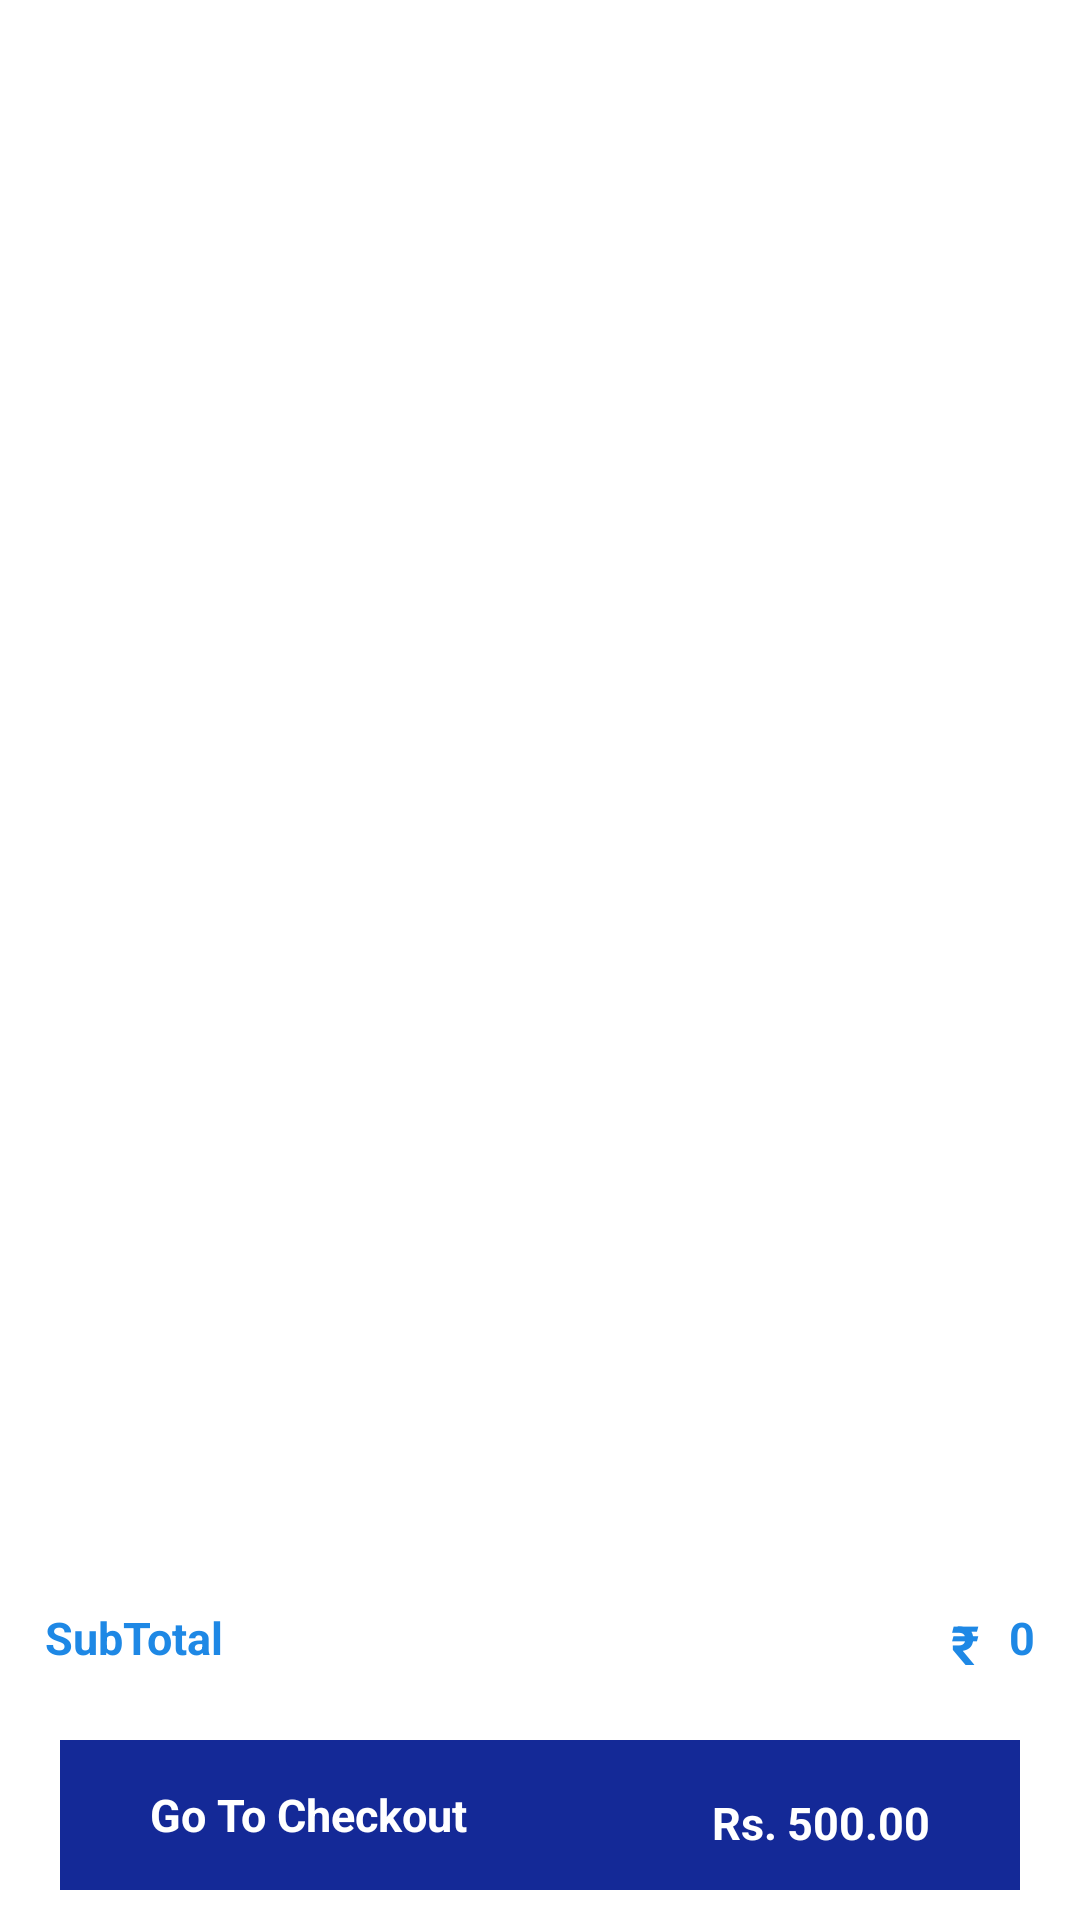

Layout XML and referenced resources for this Android screen:
<!-- AndroidManifest.xml: application theme Theme.SchoolUniformApp -->
<!-- res/layout/cart_fragment.xml -->
<?xml version="1.0" encoding="utf-8"?>
<RelativeLayout xmlns:android="http://schemas.android.com/apk/res/android"
    xmlns:app="http://schemas.android.com/apk/res-auto"
    android:layout_width="match_parent"
    android:layout_height="match_parent">

    <androidx.recyclerview.widget.RecyclerView
        android:id="@+id/recyclerCartPage"
        android:layout_width="match_parent"
        android:layout_height="match_parent"
        android:layout_alignParentTop="true"
        android:layout_marginBottom="@dimen/twenty"
        android:layout_above="@+id/amountdetails">

    </androidx.recyclerview.widget.RecyclerView>

    <LinearLayout
        android:id="@+id/amountdetails"
        android:layout_width="match_parent"
        android:layout_height="wrap_content"
        android:layout_above="@+id/rel_gotoCheckout"
        android:layout_marginBottom="@dimen/twenty"
        android:orientation="vertical">

        <RelativeLayout
            android:id="@+id/rel_totalprice"
            android:layout_width="match_parent"
            android:layout_height="wrap_content"
            android:layout_marginLeft="@dimen/fifteen"
            android:layout_marginTop="@dimen/ten"
            android:layout_marginRight="@dimen/fifteen">

            <TextView
                android:id="@+id/subTotal"
                android:layout_width="wrap_content"
                android:layout_height="wrap_content"
                android:text="SubTotal"
                android:textColor="@color/blue600"
                android:textSize="@dimen/textsize"
                android:textStyle="bold" />

            <RelativeLayout
                android:layout_width="wrap_content"
                android:layout_height="wrap_content"
                android:layout_alignParentRight="true">

                <TextView
                    android:id="@+id/priceSymbol1"
                    android:layout_width="wrap_content"
                    android:layout_height="wrap_content"
                    android:layout_marginRight="@dimen/ten"
                    android:text="₹"
                    android:textColor="@color/blue600"
                    android:textSize="@dimen/edittextsize"
                    android:textStyle="bold" />

                <TextView
                    android:id="@+id/text_subTotalPrice"
                    android:layout_width="wrap_content"
                    android:layout_height="wrap_content"
                    android:layout_toRightOf="@+id/priceSymbol1"
                    android:text="0"
                    android:textColor="@color/blue600"
                    android:textSize="@dimen/textsize"
                    android:textStyle="bold" />

            </RelativeLayout>


        </RelativeLayout>

      

    </LinearLayout>

    <RelativeLayout
        android:id="@+id/rel_gotoCheckout"
        android:layout_width="match_parent"
        android:layout_height="@dimen/fifty"
        android:layout_alignParentBottom="true"
        android:layout_marginLeft="@dimen/twenty"
        android:layout_marginRight="@dimen/twenty"
        android:layout_marginBottom="@dimen/ten"
        android:background="@color/bluedrack">

        <TextView
            android:id="@+id/text_gotoCheckout"
            android:layout_width="wrap_content"
            android:layout_height="wrap_content"
            android:layout_centerVertical="true"
            android:layout_marginLeft="@dimen/thirty"
            android:text="Go To Checkout"
            android:textColor="@color/white"
            android:textSize="@dimen/textsize"
            android:textStyle="bold"></TextView>


        <RelativeLayout
            android:layout_width="wrap_content"
            android:layout_height="wrap_content"
            android:layout_alignParentRight="true"
            android:layout_centerVertical="true"
            android:layout_marginRight="@dimen/thirty">

            <TextView
                android:id="@+id/text_totalPrice"
                android:layout_width="wrap_content"
                android:layout_height="wrap_content"
                android:layout_marginLeft="@dimen/twenty_five"
                android:layout_marginTop="@dimen/five"
                android:text="500.00"
                android:textColor="@color/white"
                android:textSize="@dimen/textsize"
                android:textStyle="bold"></TextView>

            <TextView
                android:id="@+id/priceSymbol5"
                android:layout_width="wrap_content"
                android:layout_height="wrap_content"
                android:layout_marginTop="@dimen/five"
                android:text="Rs."
                android:textColor="@color/white"
                android:textSize="@dimen/textsize"
                android:textStyle="bold"></TextView>

        </RelativeLayout>

    </RelativeLayout>

    <LinearLayout
        android:id="@+id/cartempty"
        android:layout_width="match_parent"
        android:layout_height="wrap_content"
        android:layout_centerInParent="true"
        android:gravity="center"
        android:orientation="vertical"
        android:visibility="gone">

        <ImageView
            android:id="@+id/image_NoResult"
            android:layout_width="@dimen/two_hundred"
            android:layout_height="@dimen/two_hundred"
            android:layout_centerInParent="true"
            android:src="@drawable/items"
            app:tint="@color/colorAccent"></ImageView>

        <TextView
            android:id="@+id/text"
            android:layout_width="wrap_content"
            android:layout_height="wrap_content"
            android:layout_marginTop="@dimen/five"
            android:text="Your Cart In Empty"
            android:textColor="#DA291C"
            android:textSize="@dimen/twenty_size"
            android:textStyle="bold"></TextView>

    </LinearLayout>

</RelativeLayout>
<!-- resources referenced by this layout -->
<resources>
  <color name="blue600">#1E88E5</color>
  <color name="bluedrack">#142997</color>
  <color name="colorAccent">#03A9F4</color>
  <color name="white">#FFFFFFFF</color>
  <dimen name="edittextsize">18sp</dimen>
  <dimen name="fifteen">15dp</dimen>
  <dimen name="fifty">50dp</dimen>
  <dimen name="five">5dp</dimen>
  <dimen name="ten">10dp</dimen>
  <dimen name="textsize">15sp</dimen>
  <dimen name="thirty">30dp</dimen>
  <dimen name="twenty">20dp</dimen>
  <dimen name="twenty_five">25dp</dimen>
  <dimen name="twenty_size">20sp</dimen>
  <dimen name="two_hundred">200dp</dimen>
  <!-- drawable items: png bitmap (drawable, 9187 bytes) -->
  <style name="Theme.SchoolUniformApp" parent="Theme.MaterialComponents.Light">
          
          <item name="colorPrimary">@color/colorAccent</item>
          <item name="colorPrimaryVariant">@color/colorAccent</item>
          <item name="colorOnPrimary">@color/white</item>
          
          <item name="colorSecondary">@color/teal_200</item>
          <item name="colorSecondaryVariant">@color/teal_700</item>
          <item name="colorOnSecondary">@color/black</item>
          
          <item name="android:statusBarColor">?attr/colorPrimaryVariant</item>
          
      </style>
  <color name="teal_200">#FF03DAC5</color>
  <color name="teal_700">#FF018786</color>
  <color name="black">#FF000000</color>
</resources>
